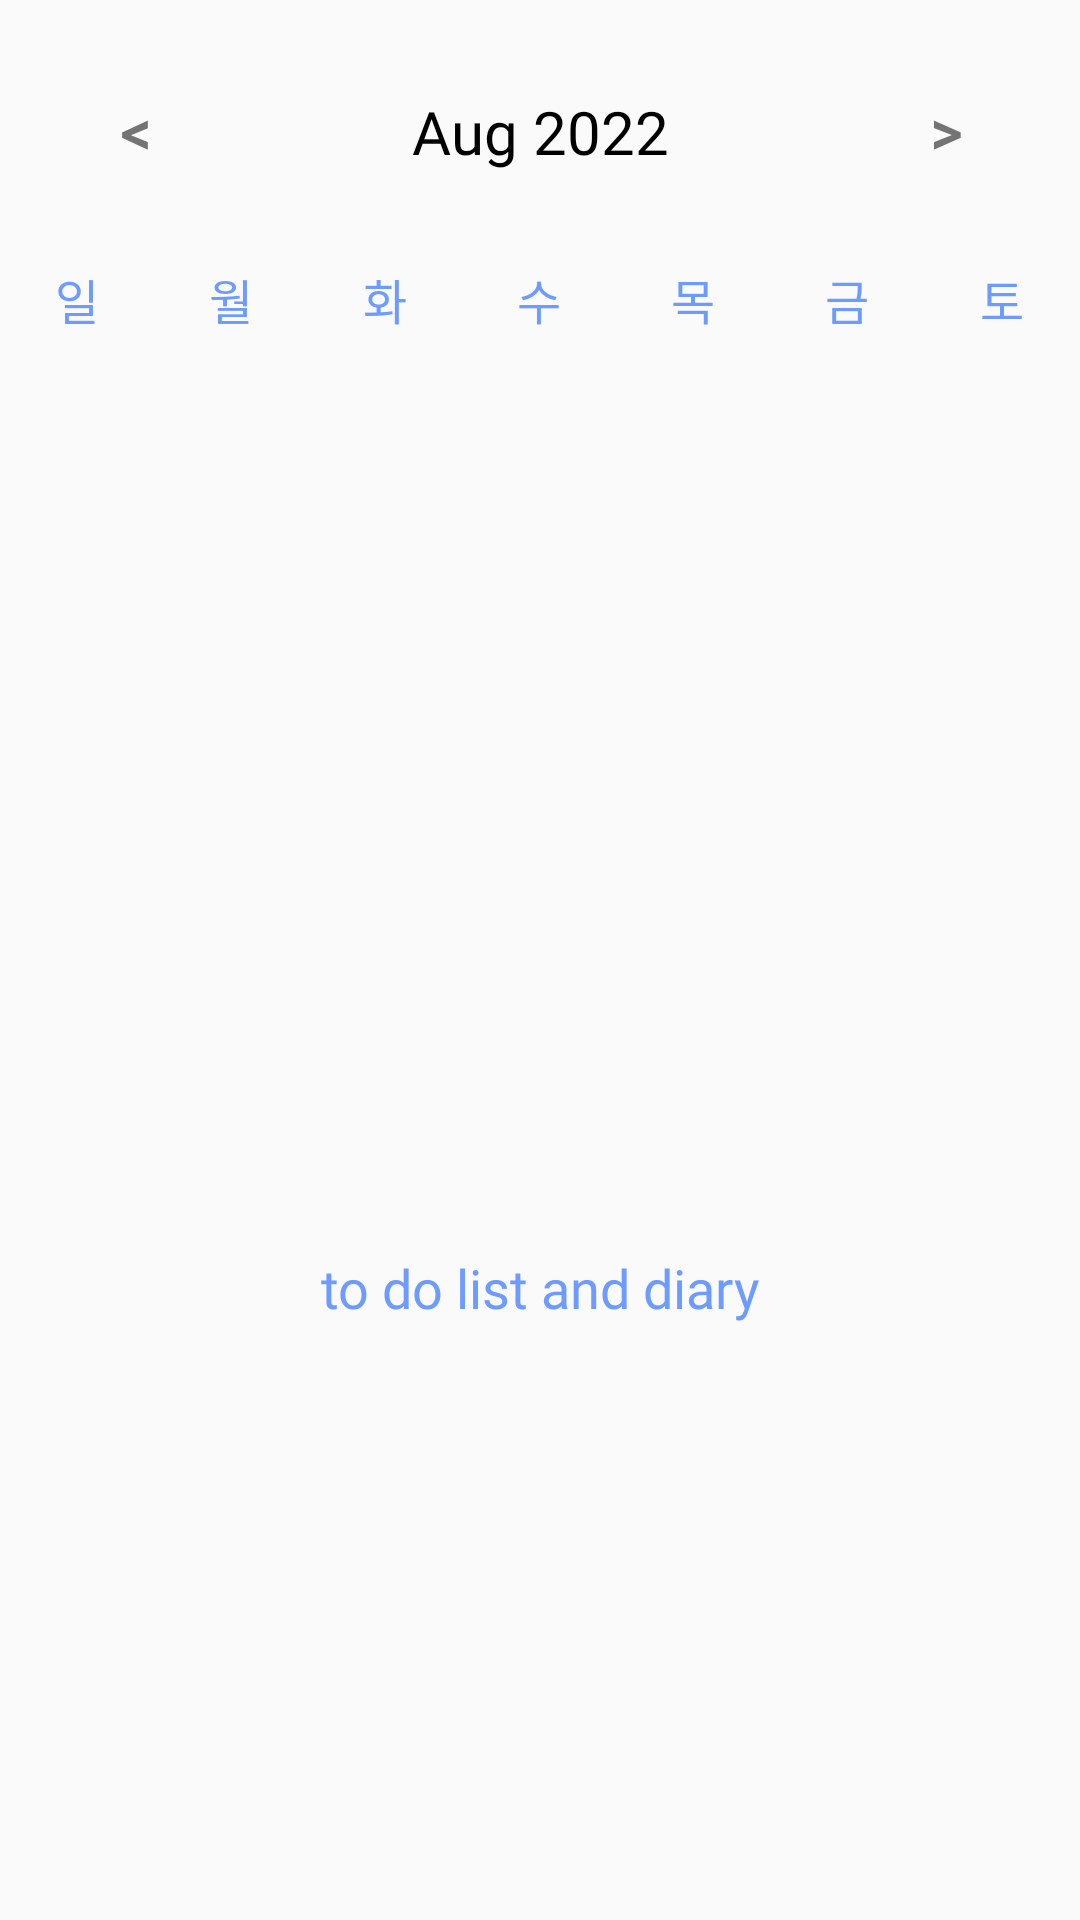

This screen was rendered from an Android layout file. Write that file and the resources it references.
<!-- AndroidManifest.xml: application theme Theme.Community2 -->
<!-- res/layout/fragment_calendar.xml -->
<?xml version="1.0" encoding="utf-8"?>
<RelativeLayout
    android:id="@+id/calendarFragment_relativeLayout"
    xmlns:android="http://schemas.android.com/apk/res/android"
    xmlns:app="http://schemas.android.com/apk/res-auto"
    xmlns:tools="http://schemas.android.com/tools"
    android:layout_width="match_parent"
    android:layout_height="match_parent"
    tools:context=".MainActivity">

    
    <LinearLayout
        android:id="@+id/calendar_monthPart"
        android:layout_width="match_parent"
        android:layout_height="wrap_content"
        android:orientation="horizontal"
        android:layout_marginBottom="20dp"
        android:layout_marginTop="20dp">

        <Button
            android:id="@+id/previousMonthBtn"
            android:layout_width="0dp"
            android:layout_height="wrap_content"
            android:layout_weight="1"
            android:text="@string/back"
            android:textColor="@color/darkgray"
            android:background="@null"
            android:textStyle="bold"
            android:textSize="20sp"
            android:fontFamily="@font/lato_black" />

        <TextView
            android:id="@+id/monthYearTV"
            android:layout_width="0dp"
            android:layout_weight="2"
            android:layout_height="wrap_content"
            android:text="Aug 2022"
            android:textSize="20sp"
            android:textAlignment="center"
            android:textColor="@color/black"
            android:fontFamily="@font/gmarketsans_light"/>

        <Button
            android:id="@+id/nextMonthBtn"
            android:layout_width="0dp"
            android:layout_height="wrap_content"
            android:layout_weight="1"
            android:text="@string/forward"
            android:textColor="@color/darkgray"
            android:background="@null"
            android:textStyle="bold"
            android:textSize="20sp"
            android:fontFamily="@font/lato_black"/>

    </LinearLayout>

    
    <LinearLayout
        android:id="@+id/whatDay"
        android:layout_width="match_parent"
        android:layout_height="wrap_content"
        android:orientation="horizontal"
        android:layout_below="@id/calendar_monthPart">

        <TextView
            android:layout_width="0dp"
            android:layout_height="wrap_content"
            android:layout_weight="1"
            android:text="일"
            android:textColor="@color/mainblue"
            android:textAlignment="center"
            android:textSize="16sp"
            android:fontFamily="@font/gmarketsans_medium"/>

        <TextView
            android:layout_width="0dp"
            android:layout_height="match_parent"
            android:layout_weight="1"
            android:text="월"
            android:textAlignment="center"
            android:textColor="@color/mainblue"
            android:textSize="16sp"
            android:fontFamily="@font/gmarketsans_medium"/>

        <TextView
            android:layout_width="0dp"
            android:layout_height="wrap_content"
            android:layout_weight="1"
            android:text="화"
            android:textColor="@color/mainblue"
            android:textAlignment="center"
            android:textSize="16sp"
            android:fontFamily="@font/gmarketsans_medium"/>

        <TextView
            android:layout_width="0dp"
            android:layout_height="wrap_content"
            android:layout_weight="1"
            android:text="수"
            android:textColor="@color/mainblue"
            android:textAlignment="center"
            android:textSize="16sp"
            android:fontFamily="@font/gmarketsans_medium"/>

        <TextView
            android:layout_width="0dp"
            android:layout_height="wrap_content"
            android:layout_weight="1"
            android:text="목"
            android:textColor="@color/mainblue"
            android:textAlignment="center"
            android:textSize="16sp"
            android:fontFamily="@font/gmarketsans_medium"/>

        <TextView
            android:layout_width="0dp"
            android:layout_height="wrap_content"
            android:layout_weight="1"
            android:text="금"
            android:textColor="@color/mainblue"
            android:textAlignment="center"
            android:textSize="16sp"
            android:fontFamily="@font/gmarketsans_medium"/>

        <TextView
            android:layout_width="0dp"
            android:layout_height="wrap_content"
            android:layout_weight="1"
            android:text="토"
            android:textColor="@color/mainblue"
            android:textAlignment="center"
            android:textSize="16sp"
            android:fontFamily="@font/gmarketsans_medium"/>
    </LinearLayout>

    <LinearLayout
        android:id="@+id/calendarFragment_linearLayout"
        android:layout_marginTop="120dp"
        android:layout_width="match_parent"
        android:layout_height="wrap_content">
        
        <androidx.recyclerview.widget.RecyclerView
            android:id="@+id/calendarRecyclerView"
            android:layout_width="match_parent"
            android:layout_height="270dp"
            android:layout_below="@id/whatDay"/>

    </LinearLayout>

    
    <LinearLayout
        android:id="@+id/layout2"
        android:layout_width="match_parent"
        android:layout_height="match_parent"
        android:layout_below="@id/calendarFragment_linearLayout"
        android:layout_marginTop="7dp"
        android:background="@drawable/round_rect_calendar"
        android:orientation="vertical">

        <TextView
            android:id="@+id/dailyCheck"
            android:layout_width="match_parent"
            android:layout_height="wrap_content"
            android:layout_margin="20dp"
            android:fontFamily="@font/gmarketsans_medium"
            android:gravity="center"
            android:text="to do list and diary"
            android:textColor="@color/mainblue"
            android:textSize="18sp" />



































        <LinearLayout
            android:layout_width="match_parent"
            android:layout_height="wrap_content"
            android:orientation="horizontal"
            android:paddingLeft="20dp"
            android:paddingBottom="10dp">




















        </LinearLayout>


        <androidx.recyclerview.widget.RecyclerView
            android:id="@+id/HabitRecyclerView"
            android:layout_width="match_parent"
            android:layout_height="wrap_content"
            android:layout_below="@id/whatDay" />


    </LinearLayout>

</RelativeLayout>
<!-- resources referenced by this layout -->
<resources>
  <color name="black">#FF000000</color>
  <color name="darkgray">#747474</color>
  <color name="mainblue">#6D9BFF</color>
  <color name="white">#FFFFFFFF</color>
  <!-- drawable habitcheckbox_custom (drawable) -->
  <?xml version="1.0" encoding="utf-8"?>
  <selector xmlns:android="http://schemas.android.com/apk/res/android">
      
      <item android:state_checked="false"
          android:drawable="@drawable/habit_check_inactive"
          />
      
      <item android:state_checked="true"
          android:drawable="@drawable/habit_check_active" />
  </selector>
  <string name="back">&lt;</string>
  <string name="forward">&gt;</string>
  <style name="Theme.Community2" parent="Theme.AppCompat.Light">
          <item name="windowNoTitle">true</item>
          <item name="android:statusBarColor" tools:targetApi="l">@color/mainblue</item>
          <item name="android:windowLightStatusBar">true</item>
      </style>
  <!-- drawable habit_check_inactive: png bitmap (drawable-hdpi, 321 bytes) -->
  <!-- drawable habit_check_active: png bitmap (drawable-hdpi, 279 bytes) -->
</resources>
